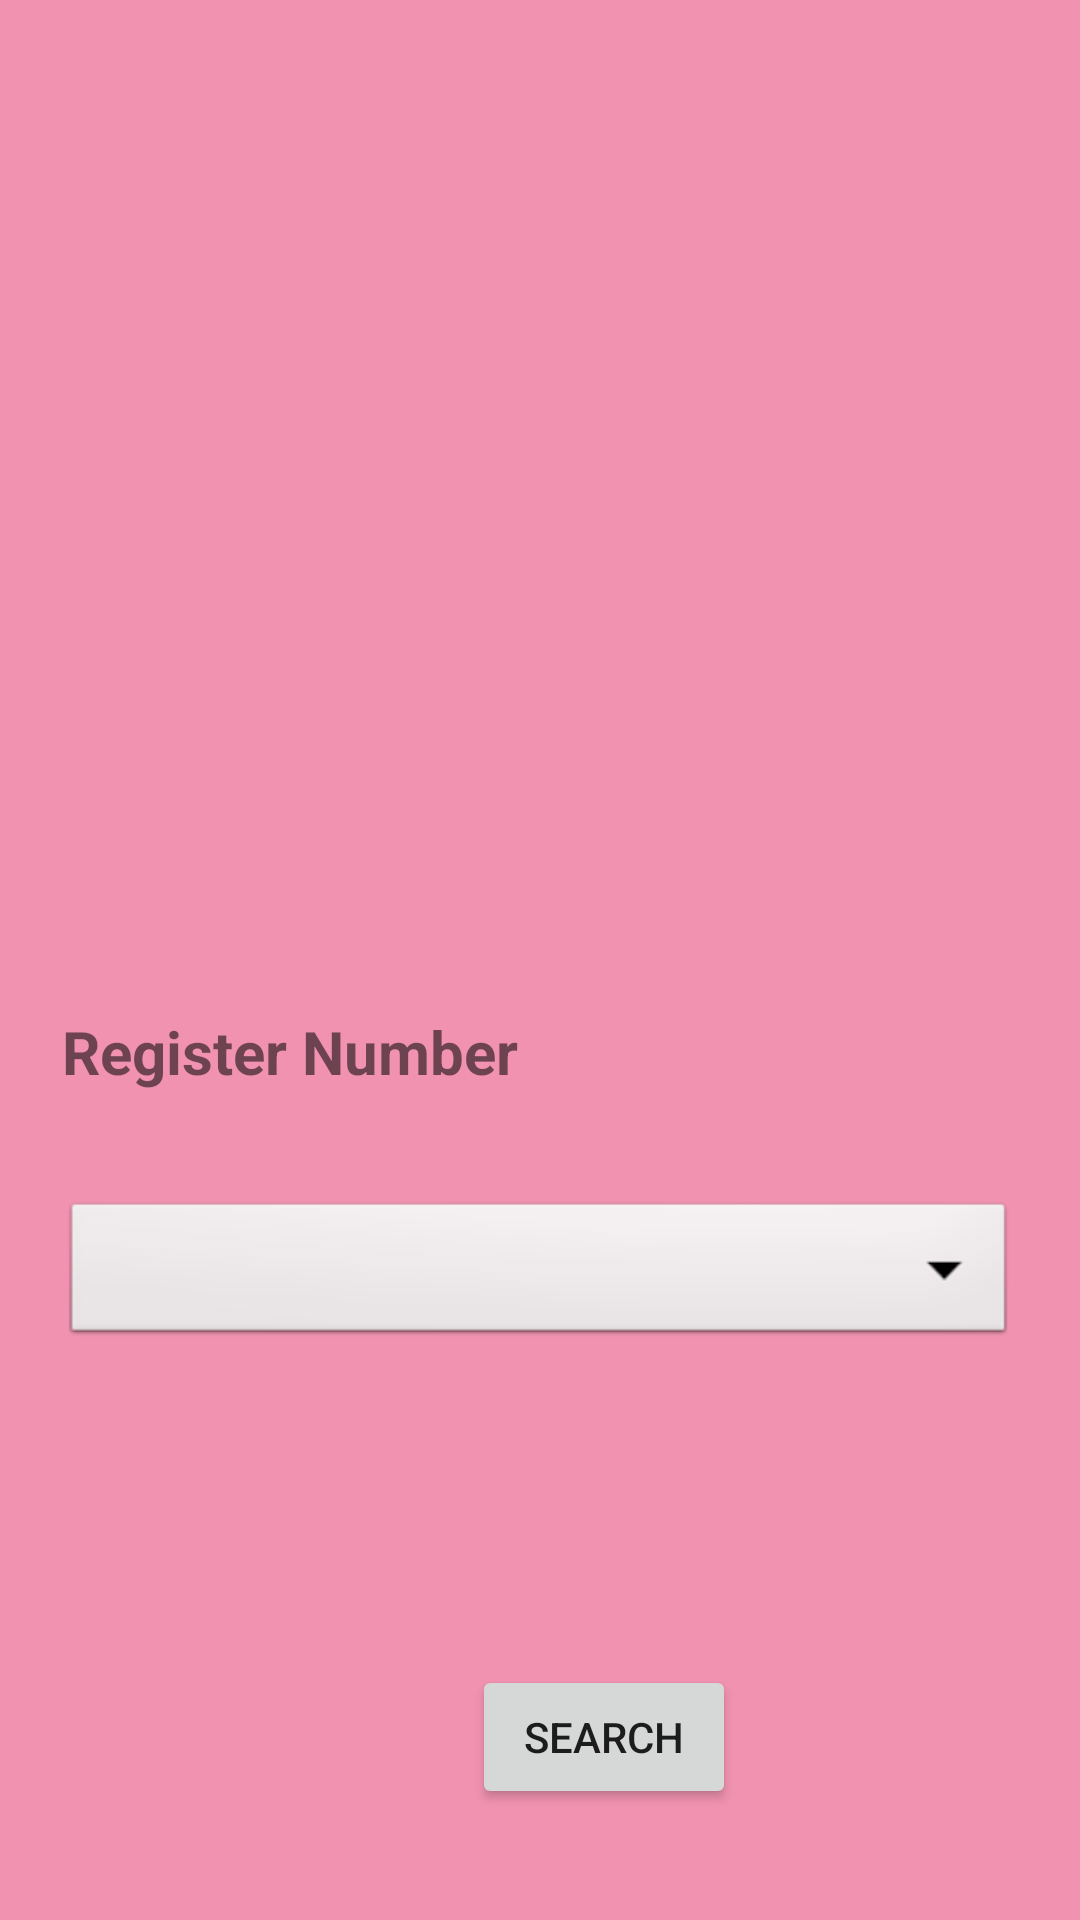

Layout XML and referenced resources for this Android screen:
<!-- AndroidManifest.xml: application theme Theme.SRECAttendance -->
<!-- res/layout/activity_main3.xml -->
<?xml version="1.0" encoding="utf-8"?>
<androidx.constraintlayout.widget.ConstraintLayout xmlns:android="http://schemas.android.com/apk/res/android"
    xmlns:app="http://schemas.android.com/apk/res-auto"
    xmlns:tools="http://schemas.android.com/tools"
    android:layout_width="match_parent"
    android:layout_height="match_parent"
    tools:context=".MainActivity3">

    <View
        android:id="@+id/view"
        android:layout_width="555dp"
        android:layout_height="789dp"
        android:background="#fff092b0"
        app:layout_constraintBottom_toBottomOf="parent"
        app:layout_constraintEnd_toEndOf="parent"
        app:layout_constraintHorizontal_bias="0.188"
        app:layout_constraintStart_toStartOf="parent"
        app:layout_constraintTop_toTopOf="parent"
        app:layout_constraintVertical_bias="0.0" />


    <ImageView
        android:id="@+id/imageView5"
        android:layout_width="256dp"
        android:layout_height="237dp"
        android:layout_marginStart="77dp"
        android:layout_marginTop="37dp"
        android:layout_marginEnd="78dp"
        app:layout_constraintEnd_toEndOf="parent"
        app:layout_constraintStart_toStartOf="parent"
        app:layout_constraintTop_toTopOf="parent"
        app:srcCompat="@drawable/icon" />

    <Spinner
        android:id="@+id/spinner"
        android:layout_width="318dp"
        android:layout_height="51dp"
        android:layout_marginStart="46dp"
        android:layout_marginTop="26dp"
        android:layout_marginEnd="47dp"
        android:background="@android:drawable/btn_dropdown"
        android:spinnerMode="dropdown"
        app:layout_constraintEnd_toEndOf="parent"
        app:layout_constraintStart_toStartOf="parent"
        app:layout_constraintTop_toBottomOf="@+id/textView2" />

    <TextView
        android:id="@+id/textView2"
        android:layout_width="183dp"
        android:layout_height="36dp"
        android:layout_marginStart="46dp"
        android:layout_marginTop="63dp"
        android:layout_marginEnd="182dp"
        android:text="Register Number"
        android:textSize="20sp"
        android:textStyle="bold"
        app:layout_constraintEnd_toEndOf="parent"
        app:layout_constraintStart_toStartOf="parent"
        app:layout_constraintTop_toBottomOf="@+id/imageView5" />

    <Button
        android:id="@+id/button3"
        android:layout_width="wrap_content"
        android:layout_height="wrap_content"
        android:layout_marginStart="-330dp"
        android:layout_marginTop="105dp"
        android:layout_marginEnd="-250dp"
        android:text="Search"
        app:layout_constraintEnd_toStartOf="@+id/view"
        app:layout_constraintStart_toEndOf="@+id/view"
        app:layout_constraintTop_toBottomOf="@+id/spinner" />

</androidx.constraintlayout.widget.ConstraintLayout>
<!-- resources referenced by this layout -->
<resources>
  <style name="Theme.SRECAttendance" parent="Theme.MaterialComponents.DayNight.DarkActionBar">
          
          <item name="colorPrimary">@color/purple_500</item>
          <item name="colorPrimaryVariant">@color/purple_700</item>
          <item name="colorOnPrimary">@color/white</item>
          
          <item name="colorSecondary">@color/teal_200</item>
          <item name="colorSecondaryVariant">@color/teal_700</item>
          <item name="colorOnSecondary">@color/black</item>
          
          <item name="android:statusBarColor" tools:targetApi="l">?attr/colorPrimaryVariant</item>
          
      </style>
  <!-- not gathered from this repository: default colours our renderer supplied (Android Studio template values) -->
  <color name="purple_500">#FF6200EE</color>
  <color name="purple_700">#FF3700B3</color>
  <color name="teal_200">#FF03DAC5</color>
  <color name="teal_700">#FF018786</color>
  <color name="black">#FF000000</color>
  <color name="white">#FFFFFFFF</color>
</resources>
